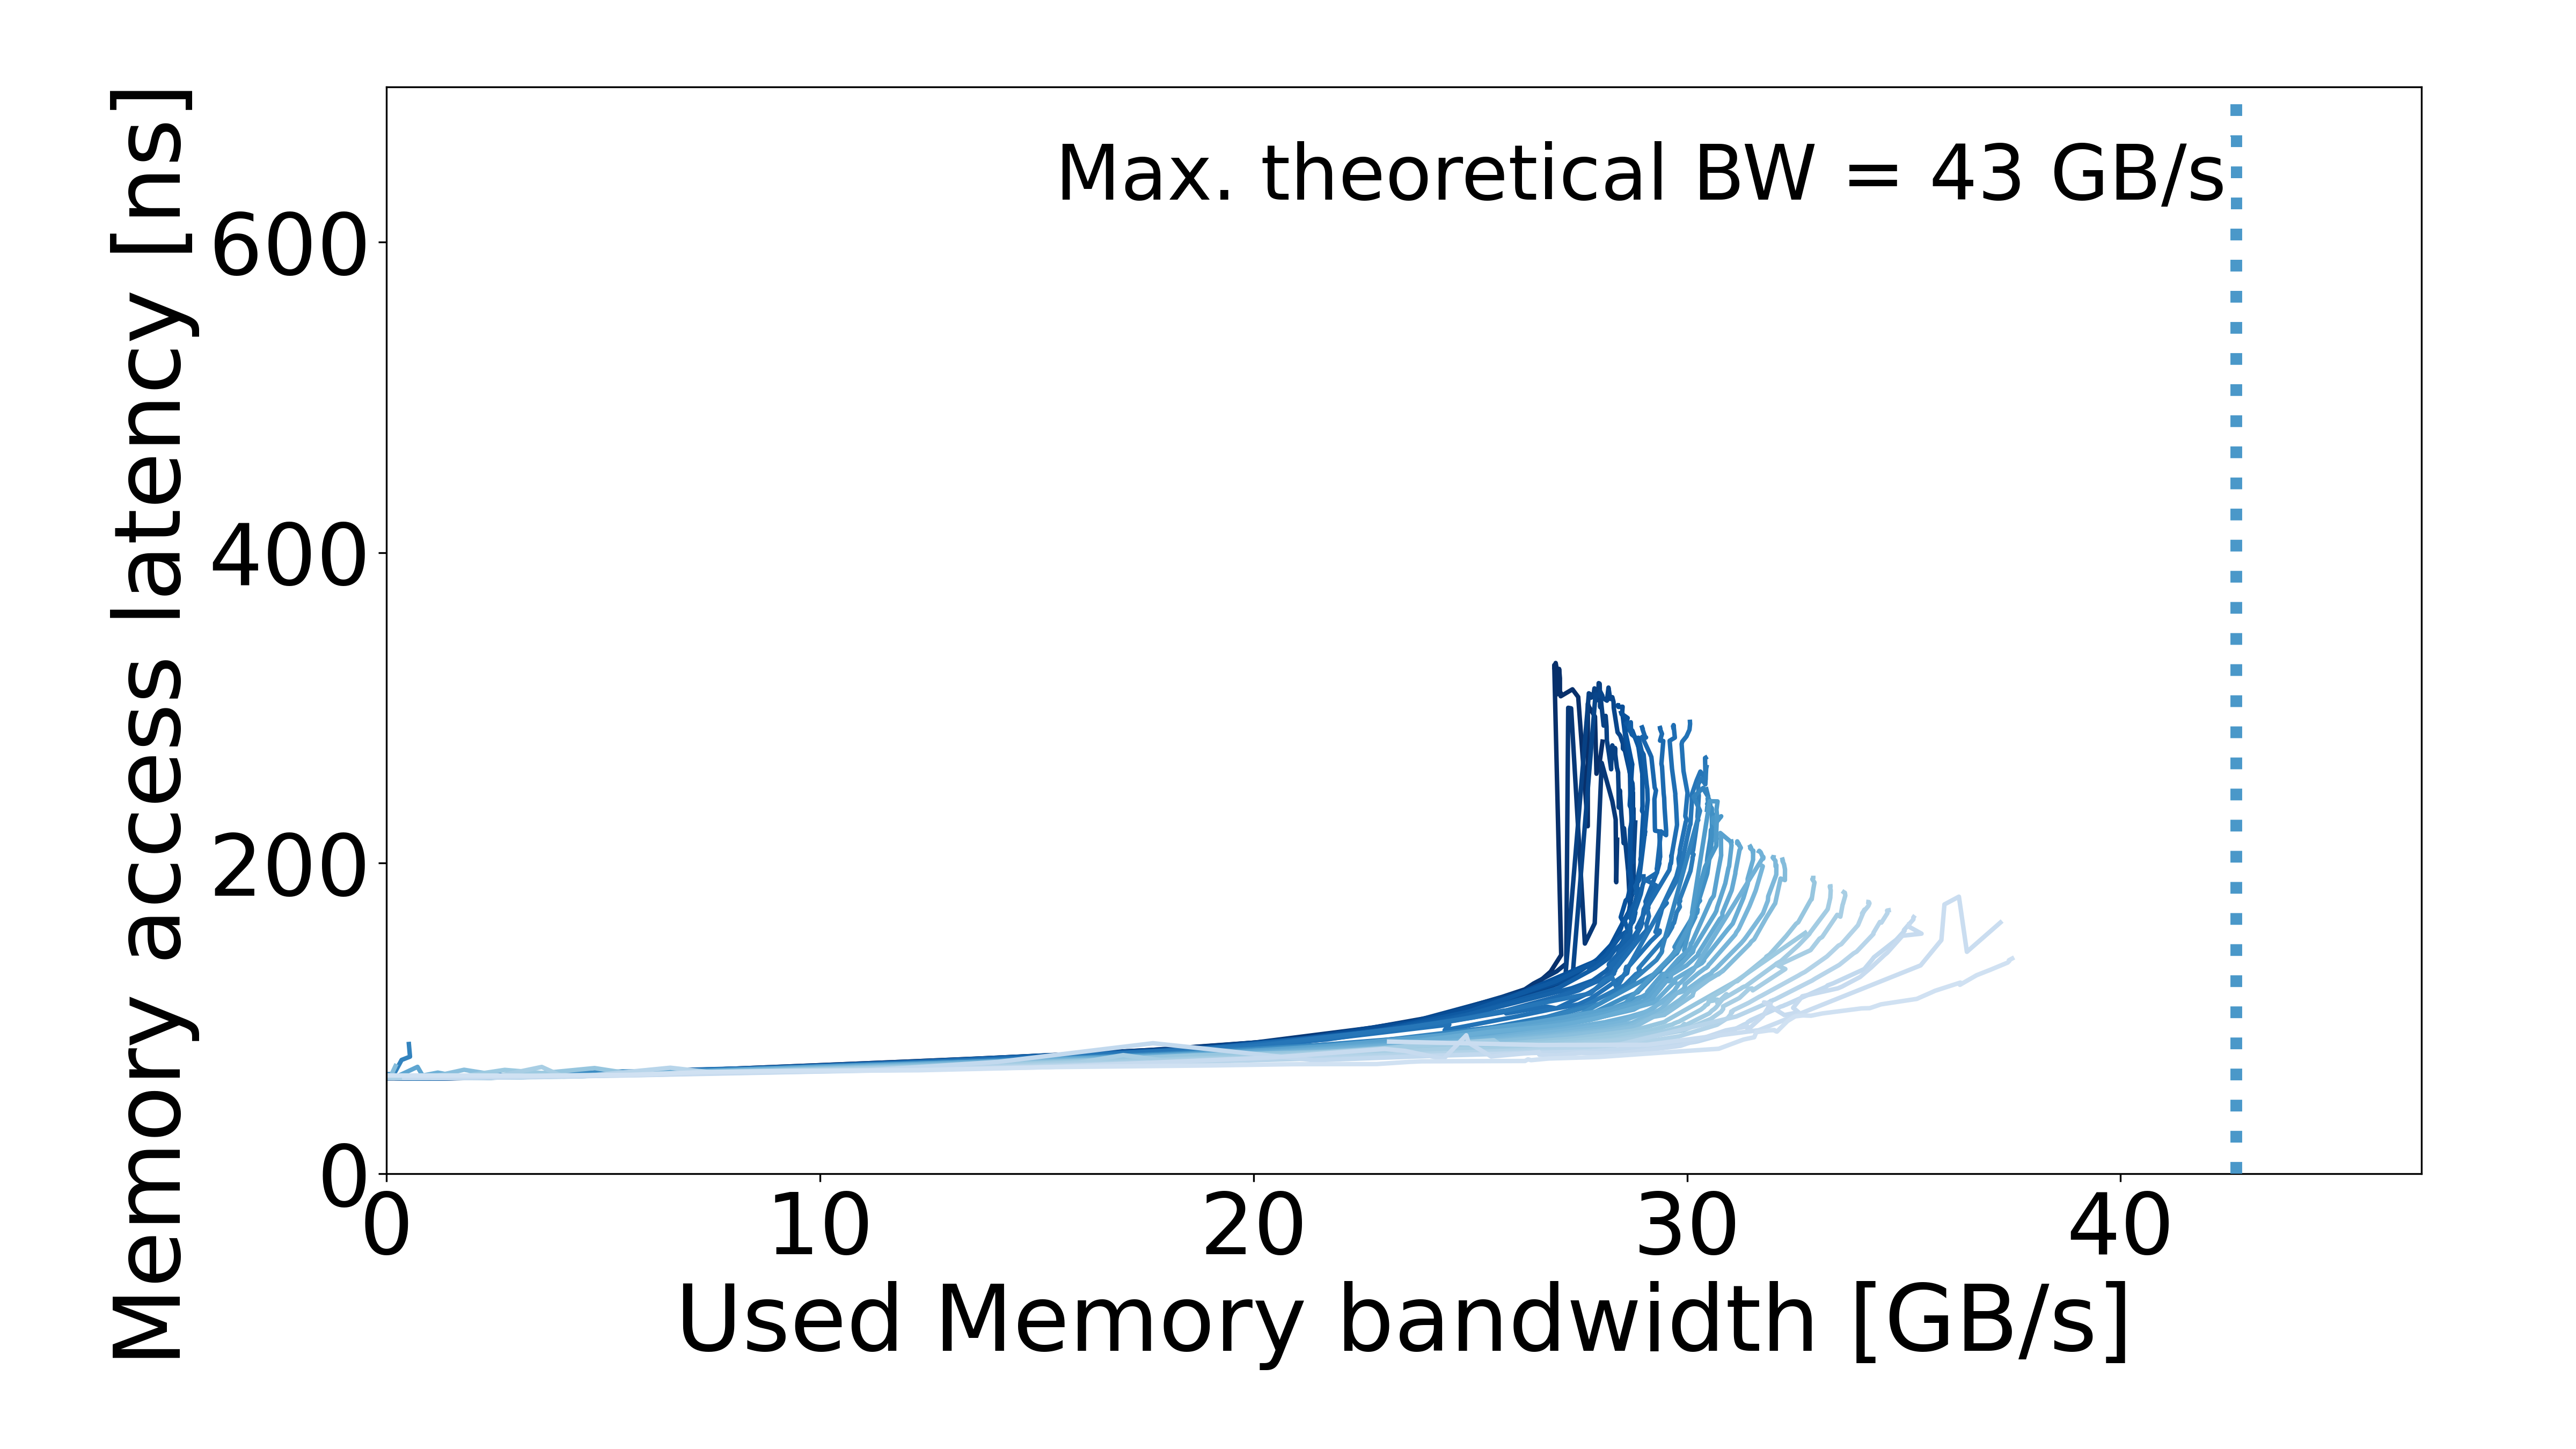

The file beside this chart, header and first rows:
read_pct_rounded, pause, bandwidth_mean, bandwidth_std, rd_percentage_actual_mean, latency_mean, latency_std, bandwidth_smooth, latency_smooth
50, 1778, 3.13, 0.01284, 0.5042, 62.34, 0.008307, 3.13, 62.34
50, 1333, 4.092, 0.001823, 0.5034, 63.26, 0.01179, 4.092, 63.26
50, 1000, 5.364, 0.003888, 0.5029, 64.61, 0.04875, 5.364, 64.61
50, 749, 7.046, 0.003513, 0.5024, 66.53, 0.01566, 7.046, 66.53
50, 562, 9.254, 0.007712, 0.5023, 68.99, 0.01537, 9.254, 68.99
50, 421, 12.1, 0.01326, 0.5019, 72.26, 0.01792, 12.1, 72.26
50, 364, 13.88, 0.01195, 0.5018, 74.44, 0.0566, 13.88, 74.44
50, 316, 15.84, 0.007168, 0.5018, 76.93, 0.01405, 15.84, 76.93
50, 273, 18.12, 0.01898, 0.5017, 80.43, 0.06528, 18.12, 80.43
50, 236, 20.74, 0.03282, 0.5017, 85.91, 0.07484, 20.74, 85.91
50, 219, 22.18, 0.01502, 0.5017, 90.6, 0.02006, 22.18, 90.6
50, 204, 23.66, 0.02242, 0.5017, 96.54, 0.07304, 23.66, 96.54
50, 190, 25.2, 0.02194, 0.5016, 106.8, 0.08413, 25.2, 106.8
50, 183, 26.05, 0.01295, 0.5015, 114.9, 0.2508, 26.05, 114.9
50, 179, 26.58, 0.02116, 0.5015, 123.4, 0.8879, 26.58, 123.4
50, 177, 26.85, 0.05587, 0.5016, 130.2, 1.591, 26.85, 130.2
50, 175, 27.1, 0.04856, 0.5016, 140.8, 1.691, 27.1, 140.8
50, 100, 26.94, 0.02414, 0.5017, 327.6, 1.429, 26.94, 327.6
50, 133, 26.94, 0.04914, 0.5016, 325.8, 1.212, 26.94, 325.8
50, 142, 26.95, 0.02225, 0.5016, 324.9, 0.2712, 26.95, 324.9
50, 115, 26.96, 0.03108, 0.5017, 327, 0.01415, 26.96, 327
50, 74, 26.97, 0.02602, 0.5016, 329, 5.431, 26.97, 329
50, 31, 27.01, 0.007853, 0.5017, 323.3, 4.585, 27.01, 323.3
50, 55, 27.01, 0.03702, 0.5017, 323.9, 2.177, 27.01, 323.9
50, 0, 27.02, 0.04147, 0.5017, 308.9, 1.254, 27.02, 308.9
50, 17, 27.03, 0.03827, 0.5017, 312.4, 0.6836, 27.03, 312.4
50, 147, 27.05, 0.01168, 0.5017, 325.1, 3.912, 27.05, 325.1
50, 153, 27.07, 0.0291, 0.5016, 319.1, 0.2103, 27.07, 319.1
50, 1, 27.07, 0.03349, 0.5017, 308.8, 0.2819, 27.07, 308.8
50, 3, 27.09, 0.02567, 0.5019, 309.8, 0.9318, 27.09, 309.8
50, 10, 27.09, 0.04739, 0.5017, 307.5, 1.18, 27.09, 307.5
50, 158, 27.36, 0.07375, 0.5016, 312, 0.4944, 27.36, 312
50, 160, 27.49, 0.04709, 0.5016, 307, 0.2324, 27.49, 307
50, 170, 27.71, 0.01905, 0.5015, 223.8, 2.412, 27.71, 223.8
50, 161, 27.71, 0.1551, 0.5016, 302.8, 2.017, 27.71, 302.8
50, 162, 27.74, 0.1061, 0.5016, 300.8, 2.539, 27.74, 300.8
50, 164, 27.88, 0.04397, 0.5016, 294.3, 1.051, 27.88, 294.3
50, 168, 27.91, 0.02406, 0.5016, 257.6, 0.2253, 27.91, 257.6
50, 167, 27.98, 0.04017, 0.5015, 264, 2.165, 27.98, 264
50, 166, 28.05, 0.02778, 0.5015, 278.3, 1.239, 28.05, 278.3
52, 10000, 0.6736, 0.0001324, 0.5245, 61.41, 0.1163, 0.0, 61.41
52, 10000, 0.6736, 0.0001324, 0.5245, 61.41, 0.1163, 0.6736, 61.41
52, 5623, 1.156, 0.0015, 0.523, 61.36, 0.03547, 1.156, 61.36
52, 3162, 2.037, 0.001088, 0.5224, 61.67, 0.02614, 2.037, 61.67
52, 2371, 2.685, 0.0015, 0.5218, 62.05, 0.007801, 2.685, 62.05
52, 1778, 3.52, 0.002923, 0.5214, 62.72, 0.01045, 3.52, 62.72
52, 1333, 4.607, 0.01506, 0.5207, 63.75, 0.02064, 4.607, 63.75
52, 1000, 5.997, 0.01499, 0.5196, 65.31, 0.01345, 5.997, 65.31
52, 749, 7.904, 0.01209, 0.5196, 67.52, 0.05631, 7.904, 67.52
52, 562, 10.3, 0.01894, 0.519, 70.22, 0.05231, 10.3, 70.22
52, 486, 11.81, 0.02801, 0.519, 71.93, 0.01379, 11.81, 71.93
52, 421, 13.51, 0.03889, 0.5183, 73.93, 0.02765, 13.51, 73.93
52, 364, 15.47, 0.01601, 0.5176, 76.56, 0.08725, 15.47, 76.56
52, 316, 17.61, 0.04823, 0.5177, 79.63, 0.05377, 17.61, 79.63
52, 273, 20.04, 0.01459, 0.5177, 84.49, 0.06184, 20.04, 84.49
52, 236, 22.74, 0.02996, 0.517, 94.04, 0.1401, 22.74, 94.04
52, 219, 24.18, 0.03249, 0.517, 101.2, 0.6183, 24.18, 101.2
52, 204, 25.74, 0.0748, 0.5169, 113.9, 0.5345, 25.74, 113.9
52, 199, 26.26, 0.02476, 0.5167, 118.7, 1.11, 26.26, 118.7
52, 196, 26.46, 0.05202, 0.5169, 122.5, 0.1599, 26.46, 122.5
... 1,614 more rows
